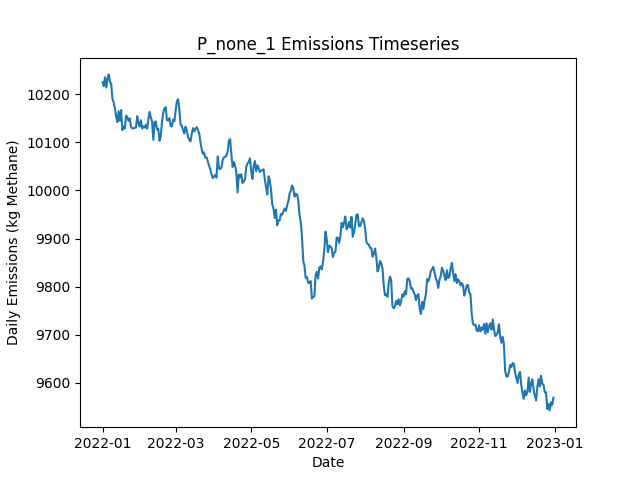

Source data for this figure (header and first rows):
Date, Daily Emissions (Kg Methane), Daily Mitigable Emissions (Kg Methane), Daily Non-Mitigable Emissions (Kg Methan…, Daily Cost ($), Active Leaks, New Leaks, Leaks Repaired, Leaks Naturally Repaired, Leaks Tagged, Daily Repair Cost ($), Daily Natural Repair Cost ($)
2022-01-01, 10224, 7106, 3119, 0.00000, 3716, 3734, 0, 12, 0, 0, 2400
2022-01-02, 10217, 7108, 3109, 0.00000, 3717, 14, 0, 11, 0, 0, 2200
2022-01-03, 10235, 7108, 3127, 0.00000, 3725, 17, 0, 6, 0, 0, 1200
2022-01-04, 10214, 7084, 3129, 0.00000, 3717, 8, 0, 12, 0, 0, 2400
2022-01-05, 10232, 7101, 3132, 0.00000, 3725, 15, 0, 5, 0, 0, 1000
2022-01-06, 10241, 7106, 3135, 0.00000, 3726, 14, 0, 9, 0, 0, 1800
2022-01-07, 10226, 7090, 3136, 0.00000, 3721, 4, 0, 7, 0, 0, 1400
2022-01-08, 10221, 7091, 3129, 0.00000, 3713, 4, 0, 8, 0, 0, 1600
2022-01-09, 10190, 7059, 3132, 0.00000, 3707, 9, 0, 12, 0, 0, 2400
2022-01-10, 10183, 7049, 3134, 0.00000, 3706, 9, 0, 7, 0, 0, 1400
2022-01-11, 10170, 7046, 3125, 0.00000, 3699, 12, 0, 14, 0, 0, 2800
2022-01-12, 10153, 7047, 3106, 0.00000, 3697, 7, 0, 3, 0, 0, 600
2022-01-13, 10142, 7046, 3096, 0.00000, 3697, 8, 0, 5, 0, 0, 1000
2022-01-14, 10164, 7060, 3104, 0.00000, 3702, 12, 0, 5, 0, 0, 1000
2022-01-15, 10145, 7051, 3094, 0.00000, 3700, 6, 0, 5, 0, 0, 1000
2022-01-16, 10167, 7055, 3112, 0.00000, 3705, 11, 0, 5, 0, 0, 1000
2022-01-17, 10125, 7029, 3097, 0.00000, 3695, 3, 0, 9, 0, 0, 1800
2022-01-18, 10133, 7044, 3089, 0.00000, 3698, 11, 0, 4, 0, 0, 800
2022-01-19, 10129, 7045, 3083, 0.00000, 3696, 11, 0, 9, 0, 0, 1800
2022-01-20, 10156, 7064, 3092, 0.00000, 3699, 12, 0, 7, 0, 0, 1400
2022-01-21, 10152, 7052, 3099, 0.00000, 3695, 5, 0, 6, 0, 0, 1200
2022-01-22, 10144, 7056, 3089, 0.00000, 3693, 7, 0, 5, 0, 0, 1000
2022-01-23, 10150, 7050, 3099, 0.00000, 3698, 14, 0, 8, 0, 0, 1600
2022-01-24, 10131, 7048, 3084, 0.00000, 3696, 11, 0, 7, 0, 0, 1400
2022-01-25, 10129, 7043, 3086, 0.00000, 3696, 8, 0, 7, 0, 0, 1400
2022-01-26, 10128, 7042, 3086, 0.00000, 3694, 8, 0, 9, 0, 0, 1800
2022-01-27, 10130, 7044, 3087, 0.00000, 3695, 9, 0, 5, 0, 0, 1000
2022-01-28, 10130, 7028, 3103, 0.00000, 3698, 13, 0, 9, 0, 0, 1800
2022-01-29, 10154, 7053, 3101, 0.00000, 3705, 15, 0, 4, 0, 0, 800
2022-01-30, 10140, 7048, 3092, 0.00000, 3702, 9, 0, 8, 0, 0, 1600
2022-01-31, 10132, 7035, 3097, 0.00000, 3695, 6, 0, 8, 0, 0, 1600
2022-02-01, 10146, 7034, 3112, 0.00000, 3695, 8, 0, 5, 0, 0, 1000
2022-02-02, 10128, 7021, 3108, 0.00000, 3693, 9, 0, 7, 0, 0, 1400
2022-02-03, 10133, 7016, 3117, 0.00000, 3695, 12, 0, 8, 0, 0, 1600
2022-02-04, 10130, 7013, 3117, 0.00000, 3696, 7, 0, 5, 0, 0, 1000
2022-02-05, 10137, 7016, 3121, 0.00000, 3705, 16, 0, 5, 0, 0, 1000
2022-02-06, 10128, 7016, 3112, 0.00000, 3707, 8, 0, 4, 0, 0, 800
2022-02-07, 10148, 7019, 3129, 0.00000, 3712, 11, 0, 6, 0, 0, 1200
2022-02-08, 10163, 7025, 3138, 0.00000, 3716, 11, 0, 5, 0, 0, 1000
2022-02-09, 10151, 7016, 3135, 0.00000, 3713, 8, 0, 6, 0, 0, 1200
2022-02-10, 10143, 7010, 3133, 0.00000, 3707, 6, 0, 8, 0, 0, 1600
2022-02-11, 10105, 7001, 3104, 0.00000, 3702, 10, 0, 9, 0, 0, 1800
2022-02-12, 10143, 7025, 3117, 0.00000, 3710, 15, 0, 5, 0, 0, 1000
2022-02-13, 10143, 7030, 3113, 0.00000, 3710, 8, 0, 2, 0, 0, 400
2022-02-14, 10127, 7031, 3095, 0.00000, 3709, 10, 0, 7, 0, 0, 1400
2022-02-15, 10128, 7025, 3103, 0.00000, 3705, 7, 0, 9, 0, 0, 1800
2022-02-16, 10103, 7016, 3087, 0.00000, 3702, 6, 0, 5, 0, 0, 1000
2022-02-17, 10113, 7018, 3095, 0.00000, 3704, 13, 0, 9, 0, 0, 1800
2022-02-18, 10143, 7043, 3100, 0.00000, 3712, 14, 0, 6, 0, 0, 1200
2022-02-19, 10161, 7044, 3117, 0.00000, 3714, 9, 0, 6, 0, 0, 1200
2022-02-20, 10170, 7045, 3125, 0.00000, 3718, 12, 0, 5, 0, 0, 1000
2022-02-21, 10173, 7044, 3129, 0.00000, 3721, 8, 0, 2, 0, 0, 400
2022-02-22, 10146, 7025, 3120, 0.00000, 3711, 4, 0, 12, 0, 0, 2400
2022-02-23, 10145, 7033, 3112, 0.00000, 3709, 11, 0, 7, 0, 0, 1400
2022-02-24, 10150, 7042, 3108, 0.00000, 3714, 14, 0, 5, 0, 0, 1000
2022-02-25, 10134, 7034, 3100, 0.00000, 3714, 11, 0, 8, 0, 0, 1600
2022-02-26, 10133, 7012, 3121, 0.00000, 3716, 10, 0, 8, 0, 0, 1600
2022-02-27, 10147, 7012, 3135, 0.00000, 3713, 6, 0, 6, 0, 0, 1200
2022-02-28, 10144, 7015, 3129, 0.00000, 3715, 10, 0, 6, 0, 0, 1200
2022-03-01, 10166, 7041, 3125, 0.00000, 3719, 15, 0, 8, 0, 0, 1600
... 305 more rows
